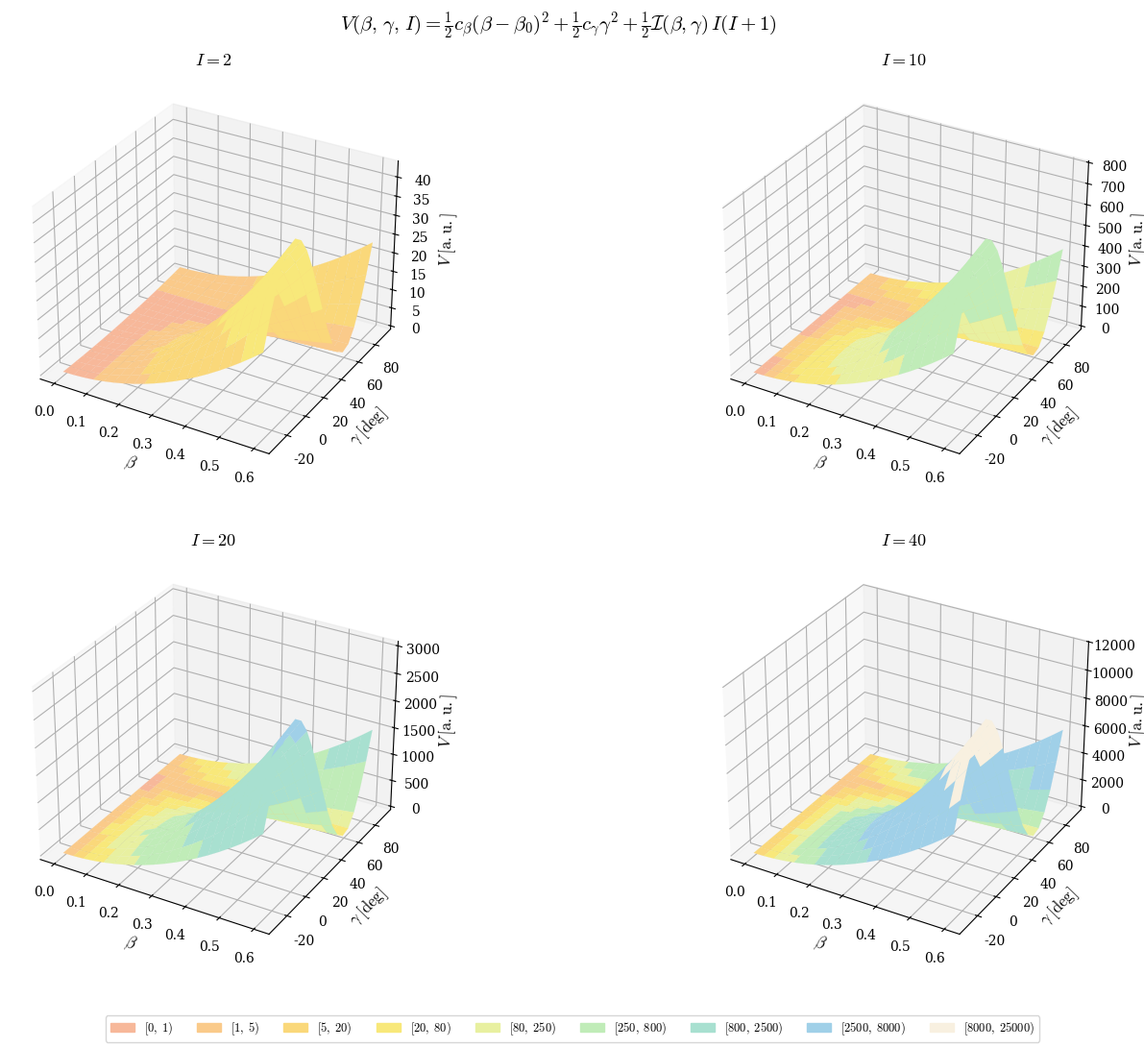

This figure's Python source:
import argparse

import matplotlib.colors as mcolors
import matplotlib.patches as mpatches
import matplotlib.pyplot as plt
import numpy as np

# =====================================================================
# Academic font styling (serif / Computer Modern family)
# =====================================================================
plt.rcParams.update({
    'font.family': 'serif',
    'font.serif': ['Computer Modern Roman', 'CMU Serif', 'DejaVu Serif'],
    'mathtext.fontset': 'cm',
    'axes.labelsize': 12,
    'axes.titlesize': 13,
    'xtick.labelsize': 10,
    'ytick.labelsize': 10,
    'legend.fontsize': 9,
    'figure.titlesize': 15,
})


# =====================================================================
# Global color mapping (warm palette, 10 colors)
#
# Keys   : color hex codes (warm tones from dark to light)
# Values : (lower_bound, upper_bound) — the interval of function
#           values that map to that color.
#
# Convention:
#   - 1 negative interval  (covers all V < 0)
#   - 9 positive intervals (covers V >= 0 upward)
#
# Both run_default() and run_spherical() use this mapping.
# Adjust the interval boundaries to match the function value range
# printed at runtime.
# =====================================================================
COLOR_MAPPING = {
    '#f4a0a0': (-100, 0),       # light salmon pink (negative values)
    '#f7b89a': (0, 1),          # peach
    '#faca8a': (1, 5),          # light apricot
    '#fad87a': (5, 20),         # pastel gold
    '#f8e87a': (20, 80),        # light yellow
    '#e8f0a0': (80, 250),       # pale lime
    '#c0ecb8': (250, 800),      # mint cream
    '#a8e0d0': (800, 2500),     # light aqua
    '#a0d0e8': (2500, 8000),    # pale sky
    '#f8f0e0': (8000, 25000),   # ivory             (highest values)
}

# Strong-contrast mapping used exclusively for the scatter plot.
# Four vivid colors with boundaries chosen near the quartiles of the
# quadrupole potential at default scatter resolution so that each
# color covers roughly 25 % of the data points.
SCATTER_COLOR_MAPPING = {
    'red':    (0, 8),
    'orange': (8, 150),
    'green':  (150, 1200),
    'blue':   (1200, 25000),
}


# =====================================================================
# Physics functions
# =====================================================================

def quadrupole_collective_potential(beta, gamma, spin):
    """
    Quadrupole collective potential V(beta, gamma, I).
    gamma is expected in degrees and converted internally to radians.
    """
    gamma = gamma * np.pi / 180  # radians
    c_beta, c_gamma, moi0 = 1, 1.5, 20.0
    beta_0 = 0.1
    def moi(_b, _g): return moi0 * np.power(_b, 2) * (1.0 + np.cos(3 * _g))
    t1 = 0.5 * c_beta * np.power(beta - beta_0, 2)
    t2 = 0.5 * c_gamma * np.power(gamma, 2)
    t3 = 0.5 * moi(beta, gamma) * spin * (spin + 1)
    return t1 + t2 + t3


def mexican_hat_potential(r, theta, lambda_=1.0, v=1.0, epsilon=0.3, n=3):
    r"""
    Mexican hat (sombrero) potential with angular perturbation:

        V(r, \theta) = \lambda (r^2 - v^2)^2
                     + \epsilon \, r^2 \cos(n \theta)

    The r^2 factor on the perturbation ensures V -> 0 smoothly
    at the origin.
    """
    return lambda_ * (r**2 - v**2)**2 + epsilon * r**2 * np.cos(n * theta)


# =====================================================================
# Color utilities
# =====================================================================

def assign_colors(f_values, color_mapping):
    """
    Assign a color to each value in f_values based on the color_mapping
    dictionary.

    color_mapping format: {"color_name": (lower_bound, upper_bound), ...}

    For values outside all intervals, the nearest interval boundary
    is used (clamping).
    """
    sorted_entries = sorted(color_mapping.items(), key=lambda item: item[1][0])

    colors = []
    for val in f_values:
        assigned = None
        for color, (low, high) in sorted_entries:
            if low <= val < high:
                assigned = color
                break

        if assigned is None:
            if val < sorted_entries[0][1][0]:
                assigned = sorted_entries[0][0]
            else:
                assigned = sorted_entries[-1][0]

        colors.append(assigned)

    return colors


def colors_to_facecolors(F_2d, color_mapping):
    """
    Convert a 2D array of function values into an RGBA facecolors array
    suitable for plot_surface's ``facecolors`` parameter.

    plot_surface with an (M, N) meshgrid has (M-1) x (N-1) faces.
    For each face the function value is the average of its four corner
    vertices.

    Returns an (M-1, N-1, 4) RGBA array.
    """
    M, N = F_2d.shape
    F_faces = 0.25 * (F_2d[:-1, :-1] + F_2d[1:, :-1] +
                       F_2d[:-1, 1:] + F_2d[1:, 1:])

    face_colors_flat = assign_colors(F_faces.ravel(), color_mapping)

    rgba = np.array([mcolors.to_rgba(c) for c in face_colors_flat])
    return rgba.reshape(M - 1, N - 1, 4)


def build_legend(color_mapping, f_values):
    """
    Build legend handles from the color_mapping dictionary,
    including only intervals that contain at least one data point
    from *f_values*.  Also prints the actual data range.

    f_values : 1-D array (or flat array) of all function values
               present in the plot.
    """
    f_min, f_max = np.min(f_values), np.max(f_values)
    print(f"  Legend: showing intervals that overlap "
          f"[{f_min:.4f}, {f_max:.4f}]")

    sorted_entries = sorted(color_mapping.items(), key=lambda item: item[1][0])
    handles = []
    for color, (low, high) in sorted_entries:
        # Check if any data point falls in this interval (or is clamped to it)
        count = np.sum((f_values >= low) & (f_values < high))
        # Also include the lowest interval if data is below it (clamping)
        if count == 0 and low == sorted_entries[0][1][0] and np.any(f_values < low):
            count = 1
        # Also include the highest interval if data is above it (clamping)
        if count == 0 and high == sorted_entries[-1][1][1] and np.any(f_values >= high):
            count = 1
        if count > 0:
            label = f'$[{low:g},\\;{high:g})$'
            patch = mpatches.Patch(color=color, label=label)
            handles.append(patch)
    return handles


# =====================================================================
# Mode 1: Default — Fixed-spin surface slices (2x2 subplot grid)
# =====================================================================

def run_default(resolution=None, output=None):
    r"""
    Plot V(\beta, \gamma) as a surface for four fixed spin values
    in a 2x2 subplot grid.  Each surface is colored using the global
    COLOR_MAPPING based on the function value at each face.
    """
    _range = resolution or 20

    beta_vals = np.linspace(0, 0.6, _range)
    gamma_vals = np.linspace(-30, 90, _range)  # degrees

    B, G = np.meshgrid(beta_vals, gamma_vals, indexing='ij')

    spin_values = [2, 10, 20, 40]

    # Collect all face-level F values across subplots for the legend
    all_face_values = []

    fig = plt.figure(figsize=(14, 11))
    fig.suptitle(
        r'$V(\beta,\,\gamma,\,I) = \frac{1}{2}c_\beta(\beta - \beta_0)^2'
        r' + \frac{1}{2}c_\gamma\gamma^2'
        r' + \frac{1}{2}\mathcal{I}(\beta,\gamma)\,I(I+1)$',
    )

    for idx, spin in enumerate(spin_values, start=1):
        ax = fig.add_subplot(2, 2, idx, projection='3d')

        F = quadrupole_collective_potential(B, G, spin)

        print(f"  Spin I = {spin:5.1f}  ->  "
              f"V range: [{F.min():.4f}, {F.max():.4f}]")

        # Compute face values (same averaging as colors_to_facecolors)
        F_faces = 0.25 * (F[:-1, :-1] + F[1:, :-1] +
                          F[:-1, 1:] + F[1:, 1:])
        all_face_values.append(F_faces.ravel())

        facecolors = colors_to_facecolors(F, COLOR_MAPPING)

        ax.plot_surface(B, G, F,
                        facecolors=facecolors,
                        rstride=1, cstride=1,
                        linewidth=0.1, antialiased=True,
                        shade=False)

        ax.set_xlabel(r'$\beta$')
        ax.set_ylabel(r'$\gamma\;[\mathrm{deg}]$')
        ax.set_zlabel(r'$V\;[\mathrm{a.u.}]$')
        ax.set_title(r'$I = %g$' % spin)

    all_F = np.concatenate(all_face_values)
    legend_handles = build_legend(COLOR_MAPPING, all_F)
    fig.legend(handles=legend_handles, loc='lower center',
               ncol=len(legend_handles), frameon=True, fancybox=True)

    fig.subplots_adjust(left=0.02, right=0.98,
                        bottom=0.08, top=0.92,
                        wspace=0.15, hspace=0.18)
    if output:
        fig.savefig(output, bbox_inches='tight', dpi=150)
        print(f"  Saved: {output}")
    plt.show()


# =====================================================================
# Mode 2: Spherical — Mexican hat potential on a surface of revolution
# =====================================================================

def run_spherical(resolution=None, output=None):
    r"""
    Plot the Mexican hat potential V(r, \theta) as a 3D surface using
    cylindrical coordinate mapping:

        x = r \cos\theta ,\quad y = r \sin\theta ,\quad z = V(r, \theta)

    The surface is colored using the global COLOR_MAPPING based on the
    function value at each face.
    """
    # Mexican hat parameters
    lambda_ = 1.0
    v = 1.0
    epsilon = 0.8
    n = 3

    # Resolution (radial and angular derived from the single parameter)
    _base = resolution or 20
    n_r = _base * 2
    n_theta = _base * 3

    r_vals = np.linspace(0, 2.0, n_r)
    theta_vals = np.linspace(0, 2 * np.pi, n_theta)

    R, THETA = np.meshgrid(r_vals, theta_vals, indexing='ij')

    V = mexican_hat_potential(R, THETA, lambda_=lambda_, v=v,
                              epsilon=epsilon, n=n)

    print(f"  Mexican hat V(r, theta) range: "
          f"min = {V.min():.4f}, max = {V.max():.4f}")

    # Cylindrical -> Cartesian for plotting
    X = R * np.cos(THETA)
    Y = R * np.sin(THETA)
    Z = V

    facecolors = colors_to_facecolors(V, COLOR_MAPPING)

    # Face-level values for the legend filter
    V_faces = 0.25 * (V[:-1, :-1] + V[1:, :-1] +
                       V[:-1, 1:] + V[1:, 1:])

    # --- Plot ---
    fig = plt.figure(figsize=(11, 9))
    ax = fig.add_subplot(111, projection='3d')

    ax.plot_surface(X, Y, Z,
                    facecolors=facecolors,
                    rstride=1, cstride=1,
                    edgecolor='#40404060',
                    linewidth=0.3, antialiased=True,
                    shade=False)

    ax.set_xlabel(r'$r\cos\theta$')
    ax.set_ylabel(r'$r\sin\theta$')
    ax.set_zlabel(r'$V(r,\,\theta)$')
    ax.set_title(
        r'$V(r,\,\theta) = \lambda\,(r^2 - v^2)^2 '
        r'+ \varepsilon\, r^2 \cos(n\theta)$'
        '\n'
        r'$\lambda = %.1f,\quad v = %.1f,\quad '
        r'\varepsilon = %.2f,\quad n = %d$'
        % (lambda_, v, epsilon, n),
    )

    legend_handles = build_legend(COLOR_MAPPING, V_faces.ravel())
    ax.legend(handles=legend_handles, loc='upper left',
              title=r'$V(r,\theta)$ intervals')

    plt.tight_layout()
    if output:
        fig.savefig(output, bbox_inches='tight', dpi=150)
        print(f"  Saved: {output}")
    plt.show()


# =====================================================================
# Mode 3: Scatter — 3D scatter plot of V(beta, gamma, spin)
# =====================================================================

def run_scatter(resolution=None, output=None):
    r"""
    Plot the quadrupole collective potential as a 3D scatter plot.

    Each point (beta, gamma, spin) in the parameter space is shown as
    a marker whose color encodes the function value V(beta, gamma, spin)
    via the dedicated SCATTER_COLOR_MAPPING (strong, vivid colors).
    """
    _range = resolution or 10

    beta_vals = np.linspace(0, 0.6, _range)
    gamma_vals = np.linspace(-30, 90, _range)   # degrees
    spin_vals = np.linspace(0.5, 50.5, _range)

    B, G, S = np.meshgrid(beta_vals, gamma_vals, spin_vals, indexing='ij')

    b_flat = B.ravel()
    g_flat = G.ravel()
    s_flat = S.ravel()

    F = quadrupole_collective_potential(b_flat, g_flat, s_flat)

    print(f"  V(beta, gamma, spin) range: "
          f"min = {F.min():.4f}, max = {F.max():.4f}")

    colors = assign_colors(F, SCATTER_COLOR_MAPPING)

    # --- Plot ---
    fig = plt.figure(figsize=(11, 9))
    ax = fig.add_subplot(111, projection='3d')

    ax.scatter(b_flat, g_flat, s_flat,
               c=colors, s=14, alpha=0.8, edgecolors='none')

    ax.set_xlabel(r'$\beta$')
    ax.set_ylabel(r'$\gamma\;[\mathrm{deg}]$')
    ax.set_zlabel(r'$I$ (spin)')
    ax.set_title(
        r'$V(\beta,\,\gamma,\,I) = \frac{1}{2}c_\beta(\beta - \beta_0)^2'
        r' + \frac{1}{2}c_\gamma\gamma^2'
        r' + \frac{1}{2}\mathcal{I}(\beta,\gamma)\,I(I+1)$'
    )

    legend_handles = build_legend(SCATTER_COLOR_MAPPING, F)
    ax.legend(handles=legend_handles, loc='upper left',
              title=r'$V(\beta,\gamma,I)$ intervals')

    plt.tight_layout()
    if output:
        fig.savefig(output, bbox_inches='tight', dpi=150)
        print(f"  Saved: {output}")
    plt.show()


# =====================================================================
# Entry point
# =====================================================================

def main():
    parser = argparse.ArgumentParser(
        description='3D Color Plot: visualize physics potentials with '
                    'custom color mappings.'
    )
    mode = parser.add_mutually_exclusive_group()
    mode.add_argument(
        '--spherical', action='store_true',
        help='Spherical coordinate representation with the '
             'Mexican hat potential.'
    )
    mode.add_argument(
        '--scatter', action='store_true',
        help='3D scatter plot of V(beta, gamma, spin) where each '
             'point is colored by the function value.'
    )
    parser.add_argument(
        '-n', '--resolution', type=int, default=None,
        help='Number of grid points per axis.  Lower values give '
             'faster interactive rotation; higher values give finer '
             'detail.  Defaults: 20 (default/spherical), 10 (scatter).'
    )
    parser.add_argument(
        '-o', '--output', type=str, default=None,
        help='Save the figure to this file path (e.g. example.pdf). '
             'The format is inferred from the extension.'
    )
    args = parser.parse_args()

    n = args.resolution
    o = args.output

    if args.spherical:
        run_spherical(n, o)
    elif args.scatter:
        run_scatter(n, o)
    else:
        run_default(n, o)


if __name__ == "__main__":
    main()
